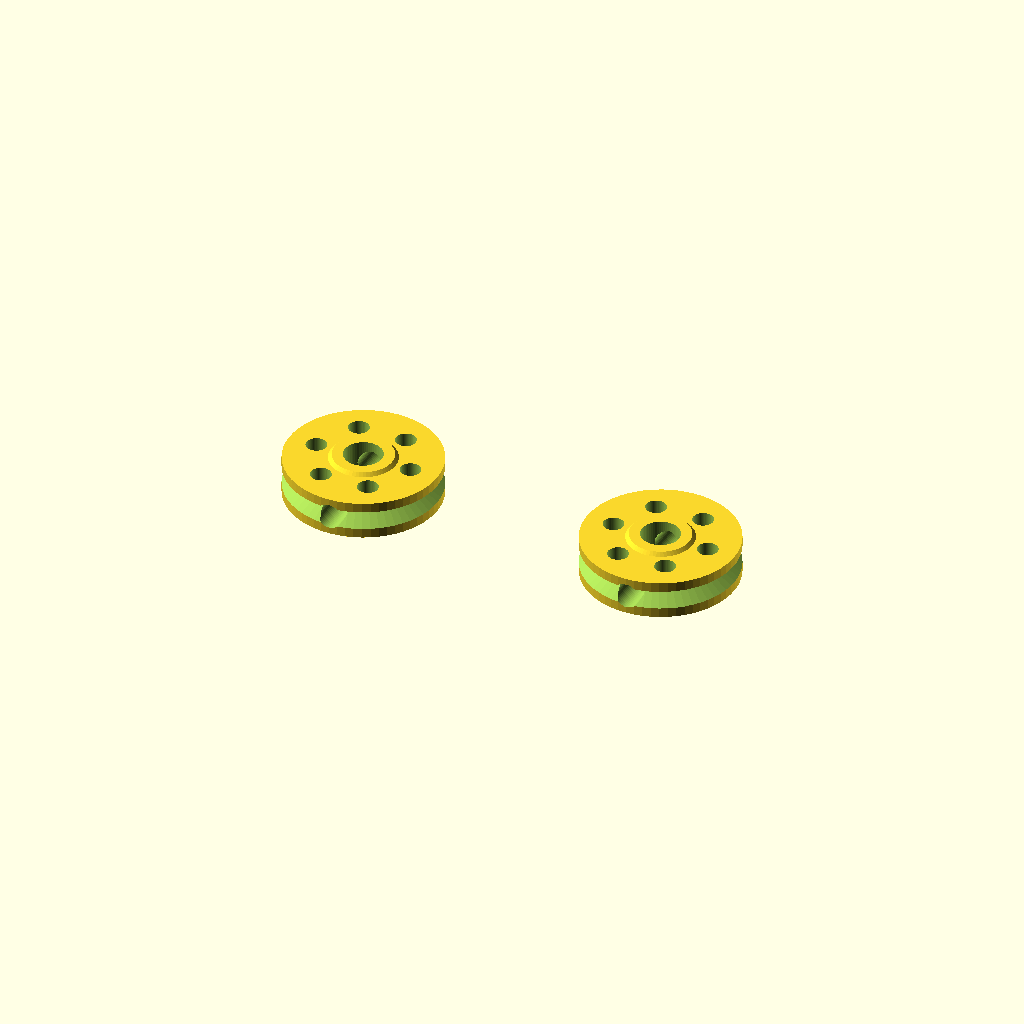
Cell 1 — every parameter at its default value.
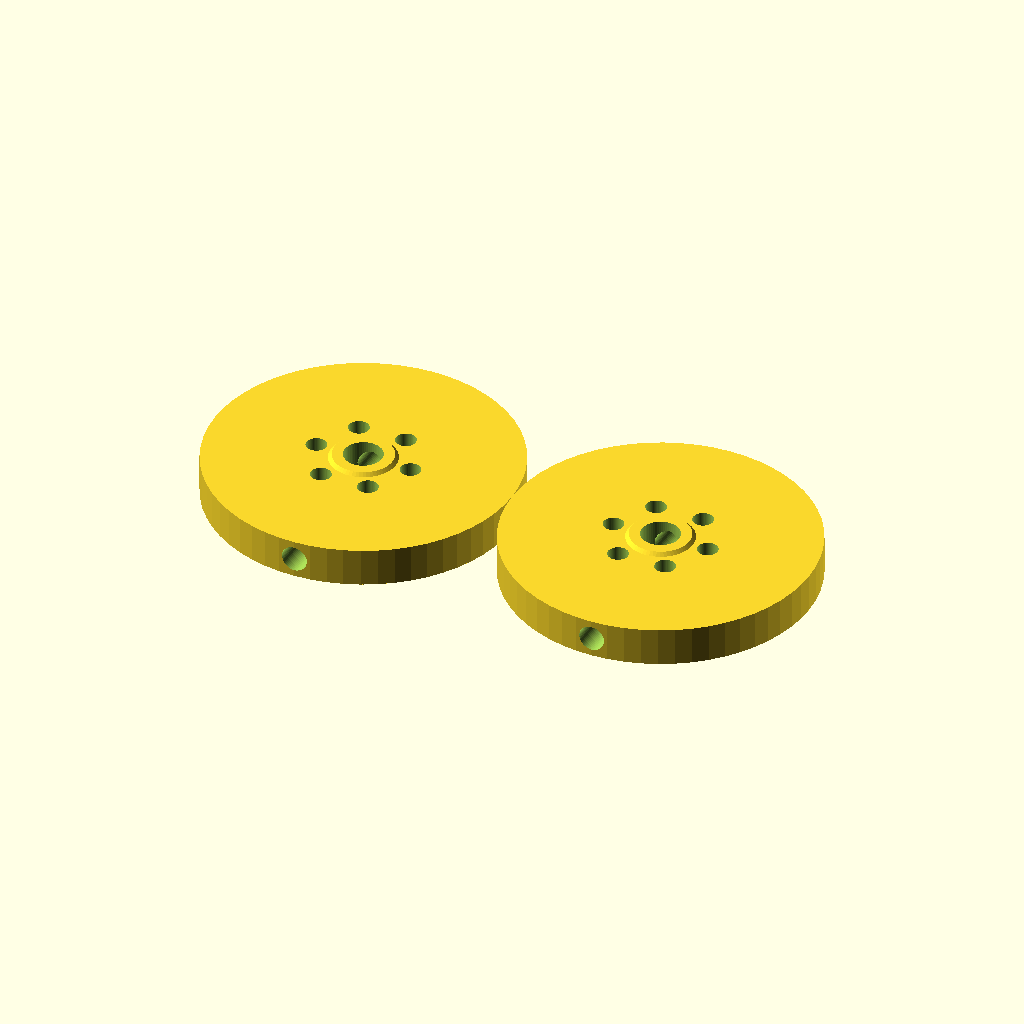
Cell 2: sheave_outer_d = 36 (everything else at default).
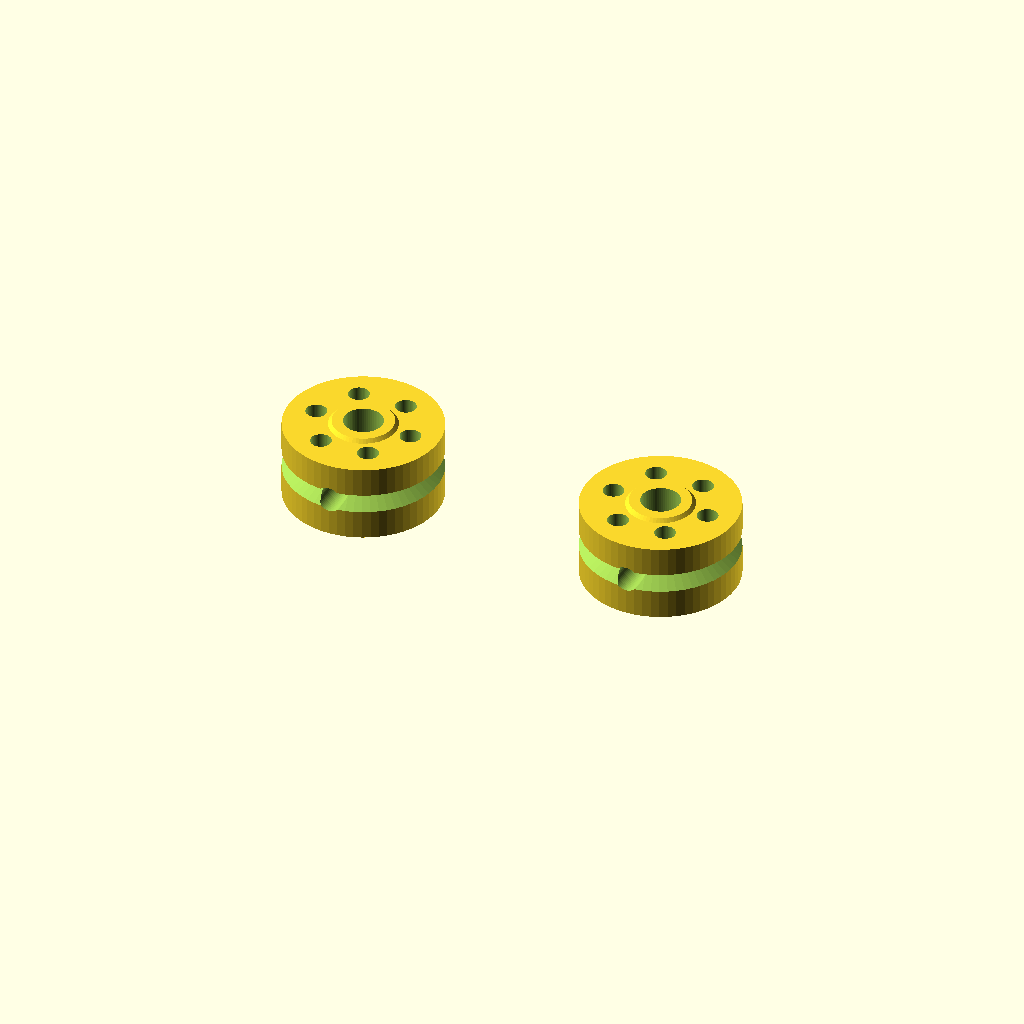
Cell 3: sheave_h = 9 (everything else at default).
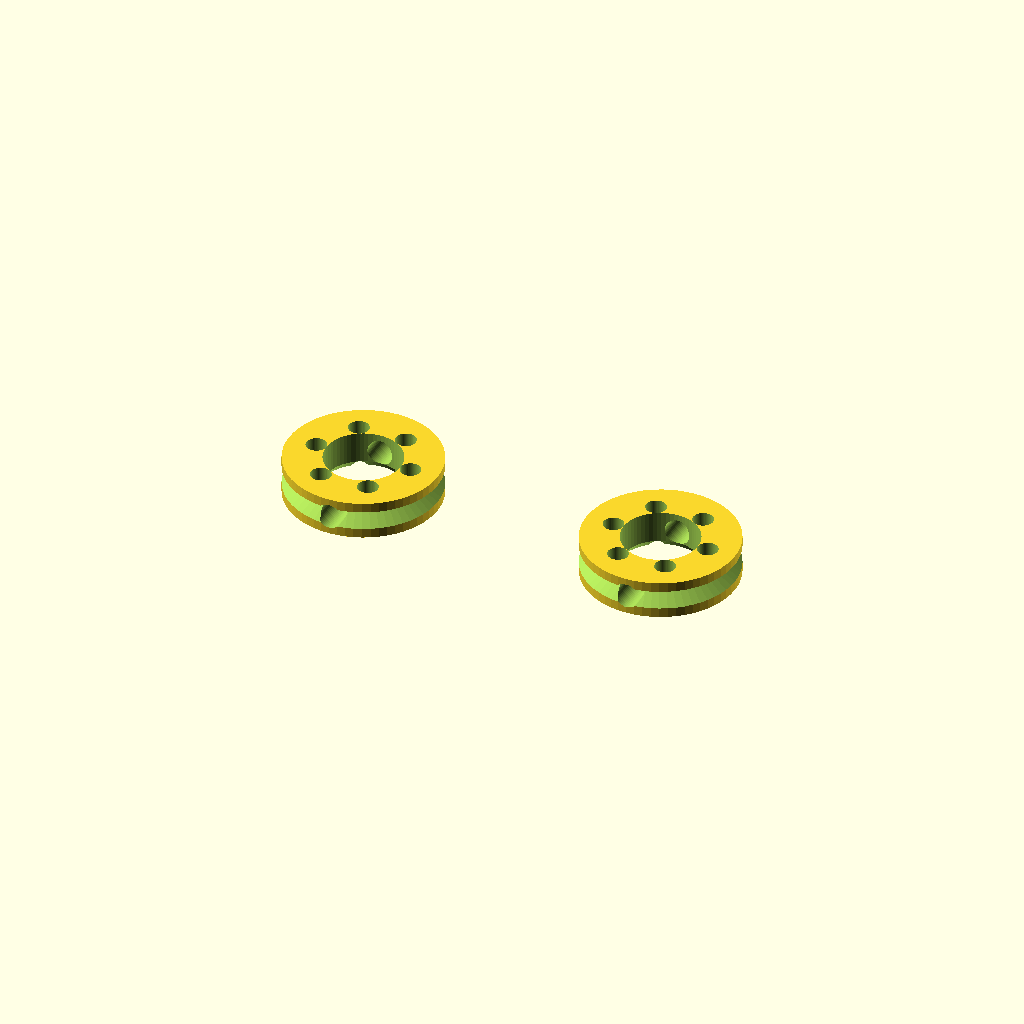
Cell 4: bore_d = 9 (everything else at default).
All cells are drawn from one camera (rotation 55°, 0°, 25°, orthographic, colour scheme Cornfield), so only the parameter changes between them.
Source of the model, models/gandola/08_tower_sheaves_pair.scad:
// ====================================================================
// [PRINT 08] Pair of Tower Sheave Wheels (Reduced 10% Length / 4.5mm Bore)
// - Thickness (Length) reduced by 10% from 5.0mm -> 4.5mm.
// - Center axle bore increased slightly to 4.5mm for ultra-smooth spin clearance!
// - 100% Flat on build plate at Z = 0 (Zero floating overhangs!).
// ====================================================================

$fn = 60;

sheave_outer_d = 18.0;  // Flange outer diameter (mm)
sheave_pitch_d = 14.67; // Cable track groove diameter (mm)
sheave_h       = 4.5;   // Total wheel thickness (mm) - REDUCED 10% from 5.0mm!
bore_d         = 4.5;   // Increased rod clearance bore (mm) - ultra-smooth spin!
hub_ring_d     = 7.8;   // Low-friction standoff ring (mm)
hub_standoff   = 0.4;   // Low-friction standoff height (mm)
grub_screw_d   = 3.0;   // M3 set screw hole for motor lock

module tower_sheave() {
    difference() {
        union() {
            cylinder(d = sheave_outer_d, h = sheave_h);
            translate([0, 0, sheave_h])
                cylinder(d1 = hub_ring_d, d2 = hub_ring_d - 0.8, h = hub_standoff);
        }

        translate([0, 0, -1])
            cylinder(d = bore_d, h = sheave_h + hub_standoff + 2);

        translate([0, 0, sheave_h / 2])
            rotate_extrude(convexity = 10) {
                translate([sheave_pitch_d / 2, 0, 0])
                    polygon([
                        [0, 0],          // Groove root point at R = 7.335mm
                        [2.25,  1.5],   // Top outer flange ramp at 45 deg
                        [3.5,   1.5],   // Outer clearance
                        [3.5,  -1.5],   // Outer clearance
                        [2.25, -1.5]    // Bottom outer flange ramp at 45 deg
                    ]);
            }

        translate([0, 0, -0.01])
            cylinder(d1 = bore_d + 1.0, d2 = bore_d, h = 0.8);

        translate([0, 0, sheave_h / 2])
            rotate([90, 0, 0])
                cylinder(d = grub_screw_d, h = sheave_outer_d + 2, center = true);

        for (a = [0 : 60 : 300]) {
            rotate([0, 0, a])
                translate([5.7, 0, -1])
                    cylinder(d = 2.4, h = sheave_h + hub_standoff + 2);
        }
    }
}

// 2 sheaves spaced side-by-side on bed at Z = 0
translate([-18, 0, 0])
    tower_sheave();

translate([18, 0, 0])
    tower_sheave();
Customizer parameters (derived from the source; name, type, default, range or options):
sheave_outer_d: number, default 18
sheave_pitch_d: number, default 14.67
sheave_h: number, default 4.5
bore_d: number, default 4.5
hub_ring_d: number, default 7.8
hub_standoff: number, default 0.4
grub_screw_d: number, default 3
